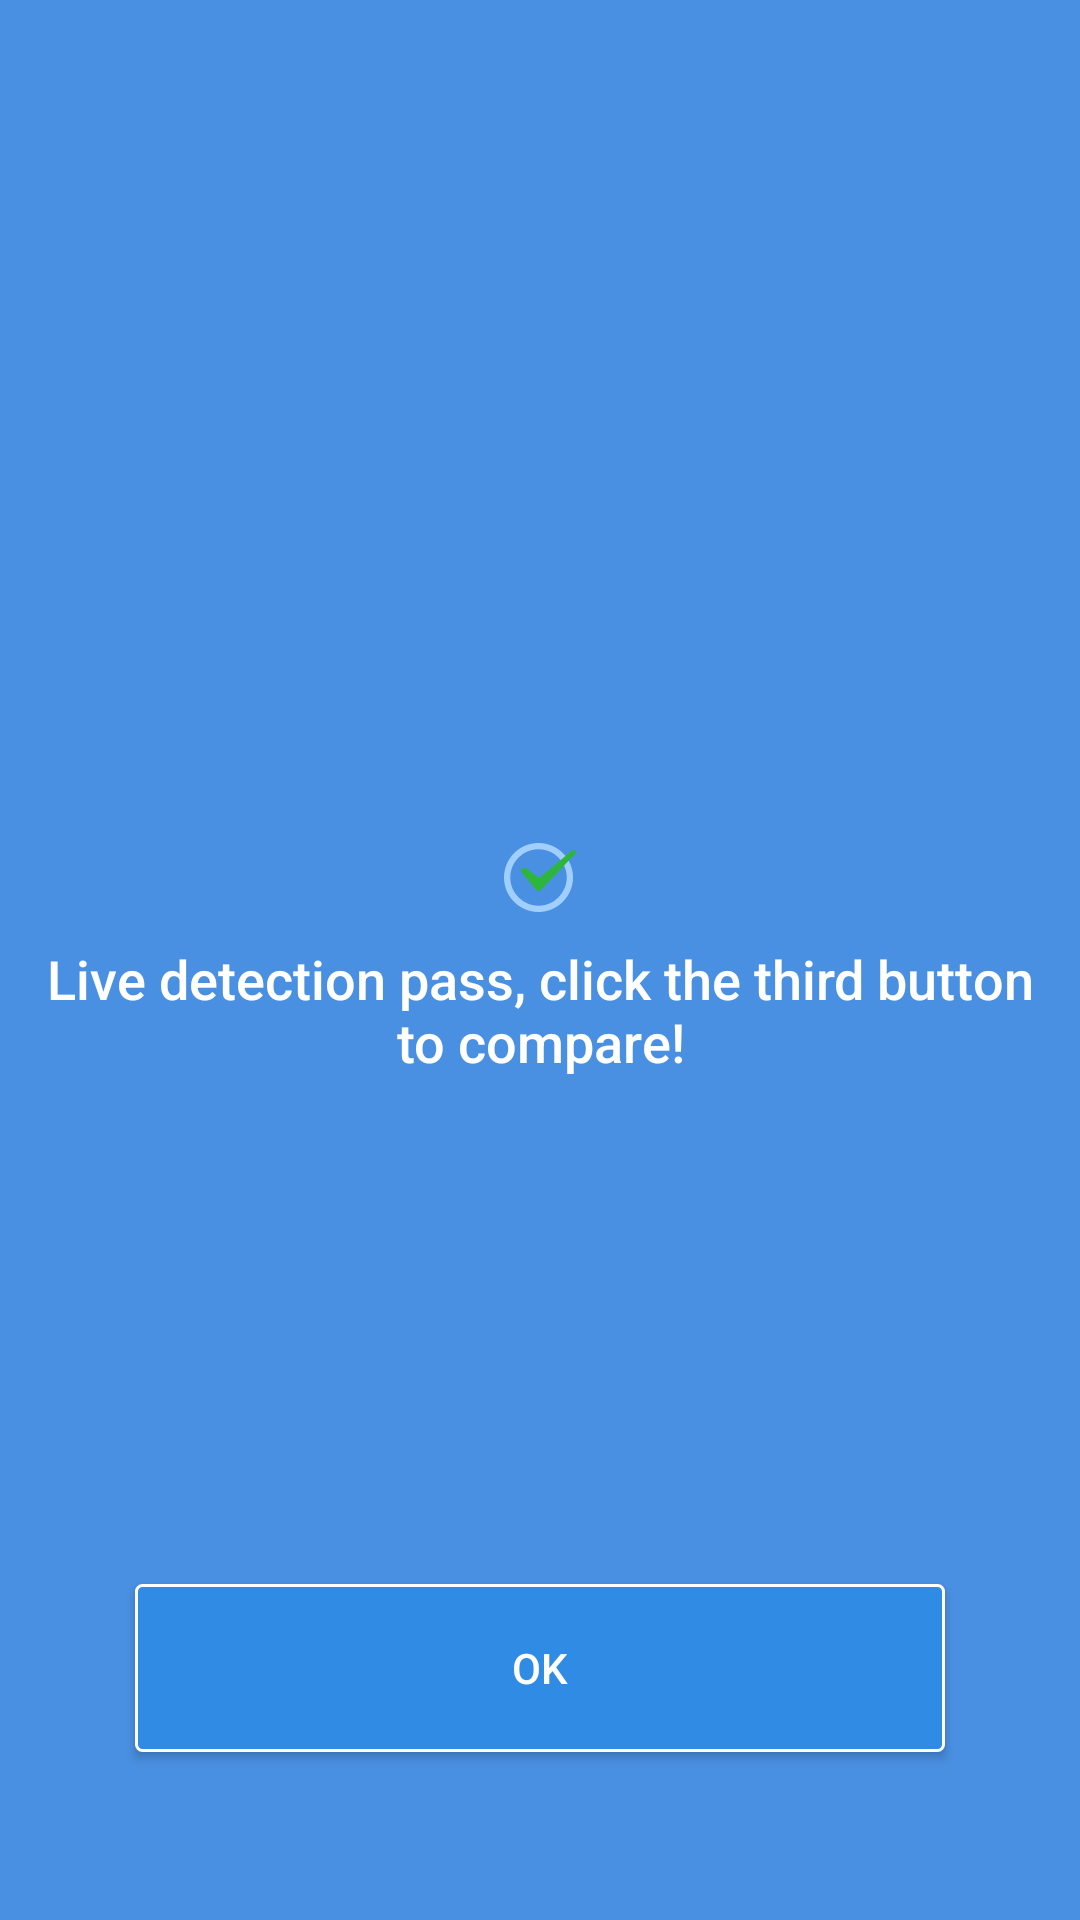

Layout XML and referenced resources for this Android screen:
<!-- AndroidManifest.xml: application theme Theme.LivenessSDK -->
<!-- res/layout/activity_detection_success_layout.xml -->
<?xml version="1.0" encoding="utf-8"?>

<androidx.constraintlayout.widget.ConstraintLayout xmlns:android="http://schemas.android.com/apk/res/android"
    xmlns:app="http://schemas.android.com/apk/res-auto"
    android:layout_width="match_parent"
    android:layout_height="match_parent"
    android:background="@color/colorPrimary">


    <LinearLayout
        android:layout_width="wrap_content"
        android:layout_height="wrap_content"
        android:orientation="vertical"
        app:layout_constraintBottom_toBottomOf="parent"
        app:layout_constraintLeft_toLeftOf="parent"
        app:layout_constraintRight_toRightOf="parent"
        app:layout_constraintTop_toTopOf="parent">

        <androidx.appcompat.widget.AppCompatImageView
            android:id="@+id/result_status_icon"
            android:layout_width="wrap_content"
            android:layout_height="wrap_content"
            android:layout_gravity="center_horizontal"
            app:srcCompat="@mipmap/result_status_ok" />

        <androidx.appcompat.widget.AppCompatTextView
            android:id="@+id/result_status"
            android:layout_width="wrap_content"
            android:layout_height="wrap_content"
            android:layout_gravity="center_horizontal"
            android:layout_marginLeft="10dip"
            android:layout_marginTop="10dip"
            android:layout_marginRight="10dip"
            android:fontFamily="sans-serif-medium"
            android:gravity="center"
            android:text="@string/live_detection_success_tips"
            android:textColor="@color/white"
            android:textSize="18sp" />
    </LinearLayout>

    <androidx.appcompat.widget.AppCompatButton
        android:id="@+id/btn_sure"
        android:layout_width="270dp"
        android:layout_height="56dp"
        android:layout_marginBottom="56dp"
        android:background="@drawable/button_selector"
        android:text="@string/action_ok"
        android:textColor="@color/white"
        app:layout_constraintBottom_toBottomOf="parent"
        app:layout_constraintLeft_toLeftOf="parent"
        app:layout_constraintRight_toRightOf="parent" />

</androidx.constraintlayout.widget.ConstraintLayout>
<!-- resources referenced by this layout -->
<resources>
  <color name="colorPrimary">#4A90E2</color>
  <color name="white">#FFFFFF</color>
  <!-- drawable button_selector (drawable) -->
  <?xml version="1.0" encoding="utf-8"?>
  <selector xmlns:android="http://schemas.android.com/apk/res/android">
  
      <item android:state_pressed="true">
          <shape>
              <solid android:color="@color/button_pressed_color" />
              <stroke android:width="1dip" android:color="@color/white" />
              <corners android:radius="2dip" />
          </shape>
      </item>
  
      <item android:state_pressed="false">
          <shape>
              <solid android:color="@color/button_default_color" />
              <stroke android:width="1dip" android:color="@color/white" />
              <corners android:radius="2dip" />
          </shape>
      </item>
  </selector>
  <!-- mipmap result_status_ok: png bitmap (mipmap-xxhdpi, 4015 bytes) -->
  <string name="action_ok" translatable="false">OK</string>
  <string name="live_detection_success_tips">Live detection pass, click the third button to compare!</string>
  <style name="Theme.LivenessSDK" parent="Theme.MaterialComponents.DayNight.DarkActionBar">
          
          <item name="colorPrimary">@color/colorPrimary</item>
          <item name="colorPrimaryVariant">@color/colorPrimaryDark</item>
          <item name="colorOnPrimary">@color/white</item>
          
          <item name="colorSecondary">@color/colorPrimary</item>
          <item name="colorSecondaryVariant">@color/colorPrimary</item>
          <item name="colorOnSecondary">@color/colorPrimary</item>
          
          <item name="android:statusBarColor">?attr/colorPrimaryVariant</item>
          
      </style>
  <color name="button_pressed_color">#2E81D3</color>
  <color name="button_default_color">#308BE4</color>
  <color name="colorPrimaryDark">#4A90E2</color>
</resources>
